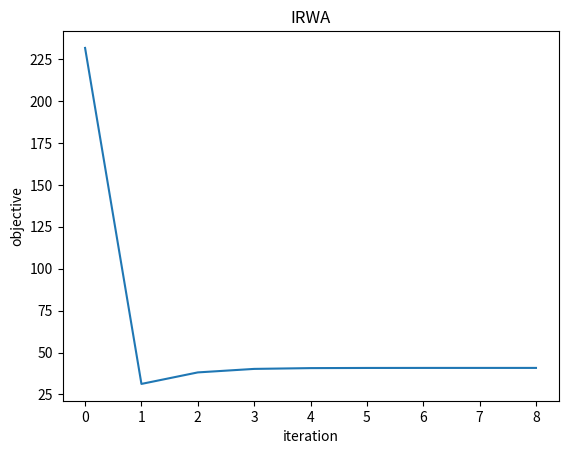

Write the Python code that produced this figure.
# -*- coding: utf-8 -*-
"""
Created on Thu Apr 14 17:34:56 2022

@author: GAOSHIJIE
"""
from time import time
import numpy as np
import math
import matplotlib.pyplot as plt

#QP: 0.5||Hx-g||^2
#s.t  A_ix = b i=1,...N
#m>n

def get_random_matrix(lowbound, upbound, m, n):
    return np.random.uniform(lowbound, upbound, size=(m, n))
        
def get_random_vector(lowbound, upbound, m):
    return np.random.uniform(lowbound, upbound, size=(m, 1))

def QP_objective(m, n):   #get H:m*n and g:m*1
    return get_random_matrix(-10, 10, m, n), \
                 get_random_vector(-10, 10, m)            
        
def QP_constraint(cons_numb, m, n): #A_i: m*n, b:n*1
    A = [] #list of A_i
    B = [] #list of b_i 
    for i in range(cons_numb):    #A_iu_i=b_i
        A_i = get_random_matrix(-10, 10, m, n)
        u_i = get_random_vector(-1, 1, n)
        A.append(A_i)
        B.append(np.matmul(A_i, u_i)) 
   
    return A, B

def get_grad_at_x_t(H, g, x_t):
    return np.matmul(H.T, (np.matmul(H, x_t)-g))


'''
P_(C_i)(x_t)=argmin||x-x_t||_2, x \in C_i == A_ix=b_i
L(x,lamb)=0.5||x-x_t||_2^2+lamb^T(Ax-b)
x-x_t+A^Tlamb=0, Ax=b
AA^Tlamb=Ax_t-b
lamb=pseudo(AA^T)(Ax_t-b)
x=x_t-A^Tpseudo(AA^T)(Ax_t-b)
'''

def proj(A, b, x): #A is a matrix
    #print("A: ", A)
    #print("b: ", b)
    #print("x:", x)
    Apinv = np.linalg.pinv(np.matmul(A, A.T))
    lamb = np.matmul(Apinv, (np.matmul(A, x)-b))
    P_C_x = x - np.matmul(A.T, lamb)
    return P_C_x

def get_P(A, B, x_t, cons_numb): #P:[P_c_1,...,P_c_N], A is a list of matrix
    P = proj(A[0], B[0], x_t)
    if cons_numb != 1:
        for i in range(cons_numb-1):
            P_c_i_x = proj(A[i+1], B[i+1], x_t)
            P = np.concatenate((P, P_c_i_x), axis = 1)
    return P

#w_i^t=1/(\sqrt(||(x_t-P_C_i(x_t)||_2^2+varpsilon_i^2))

def get_w(A, b, x, varpsilon): #A is a matrix
    P_C_x = proj(A, b, x)
    return 1/(math.sqrt(np.linalg.norm(x-P_C_x)**2+varpsilon**2))

def get_W(A, B, x, cons_numb, Varpsilon): #A is a list of many matrix, B is a list of many vectors
    w = []
    for i in range(cons_numb):
        w_i = get_w(A[i], B[i], x, Varpsilon[i])
        w.append(w_i)
    return w
        
#(1/step_t+lambda\sum_(w_i^t))x=-grad_x_t+(1/step_t)x_t+lambda\sum_(w_i^t))P_C_i(x_t)  

def X_next(A, B, H, g, x_t, cons_numb, Varpsilon, step_t, lamb):
    HTH = np.matmul(H.T, H)
    Hg = np.matmul(H.T, g)
    parm = HTH
    sum_w = 0
    sum_w_and_p = 0
    for i in range(cons_numb):
        w_i = get_w(A[i], B[i], x_t, Varpsilon[i])
        #print("w_i: ", w_i)
        sum_w = sum_w + w_i
        sum_w_and_p = sum_w_and_p + w_i*proj(A[i], B[i], x_t)
    #print("sum_w: ", sum_w)
    #print("sum_w_and_p", sum_w_and_p)
    sum_w = sum_w*np.eye(H.shape[1])
    parm = parm + lamb*sum_w
    x_next = np.matmul(np.linalg.pinv(parm), Hg+lamb*sum_w_and_p)
    return x_next
    
#A is a list of many matrix, B is a list of many vectors
def IRWA(H, g, A, B, cons_numb, x_0, step_t, lamb, gamma, Varpsilon, eta, delta, M, N): 
    x_t = x_0 #start point
    X = []
    obj_value = []
    X.append(x_0)
    obj_value.append(0.5*np.linalg.norm(np.matmul(H, x_0)-g, ord=2)**2)
    for i in range(N):
        #grad_t = get_grad_at_x_t(H, g, x_t)
        x_next = X_next(A, B, H, g, x_t, cons_numb, Varpsilon, step_t, lamb)
        if i == 0:
            print("x_t:",x_t)
            print("P:", get_P(A, B, x_t, cons_numb))
            print("w:", get_W(A, B, x_t, cons_numb, Varpsilon))
            print("x_next:",x_next)
        '''
        if i == 1:
            print("x_next2:", x_next)
        '''
        X.append(x_next)
        '''
        if i < 10:
            print("x_next: ",x_next)
        '''
        obj_value.append(0.5*np.linalg.norm(np.matmul(H, x_next)-g, ord=2)**2)
        step_t = 1/(20*math.sqrt(i+1)) 
        for j in range(cons_numb):
            if np.linalg.norm(x_next-x_t, ord=2) < M*(Varpsilon[j])**(1+gamma):
                Varpsilon[j] = Varpsilon[j]*eta[j]
        if np.linalg.norm(x_next-x_t, ord=2) < delta[0] and np.linalg.norm(Varpsilon, ord=2) < delta[1]:
            return x_next, X, obj_value
        x_t = x_next
    return x_t, X, obj_value
        
def QP_problem(cons_numb, m, n, x_0, step_t, lamb, gamma, Varpsilon, eta, delta, M, N): 
    #problen construction      
    H = np.array([[21,31,13],[33,15,92]])
    g = np.array([[1],[1]])
    A = []
    A.append(np.array([[1,2,4],[2,3,2]]))
    B = []
    B.append(np.array([[1],[1]]))
    #print(A)
    #print(B)
    #problem solving
    x_sol, X, obj_value= IRWA(H, g, A, B, cons_numb, x_0, step_t, lamb, gamma, Varpsilon, eta, delta, M, N)
    f_min = 0.5*np.linalg.norm(np.matmul(H, x_sol)-g, ord=2)**2
    return x_sol, f_min, X, obj_value

#x_0 = np.ones((3,1))
x_0 = np.array([[-0.2],
 [ 0.7],
 [ 0.1]])
Varpsilon = [1]
eta = [0.2]
delta = [1e-4, 1e-5]
x_sol, f_min, X, obj_value = QP_problem(1, 2, 3, x_0, 1, 20000, 0.15, Varpsilon, eta, delta, 100, 5000)#step_t is defined in IRWA
iteration = len(obj_value)
print(x_sol)
print(f_min)
print(iteration)



plt.plot(obj_value)
plt.title('IRWA')
plt.xlabel('iteration')
plt.ylabel('objective')
plt.show()
